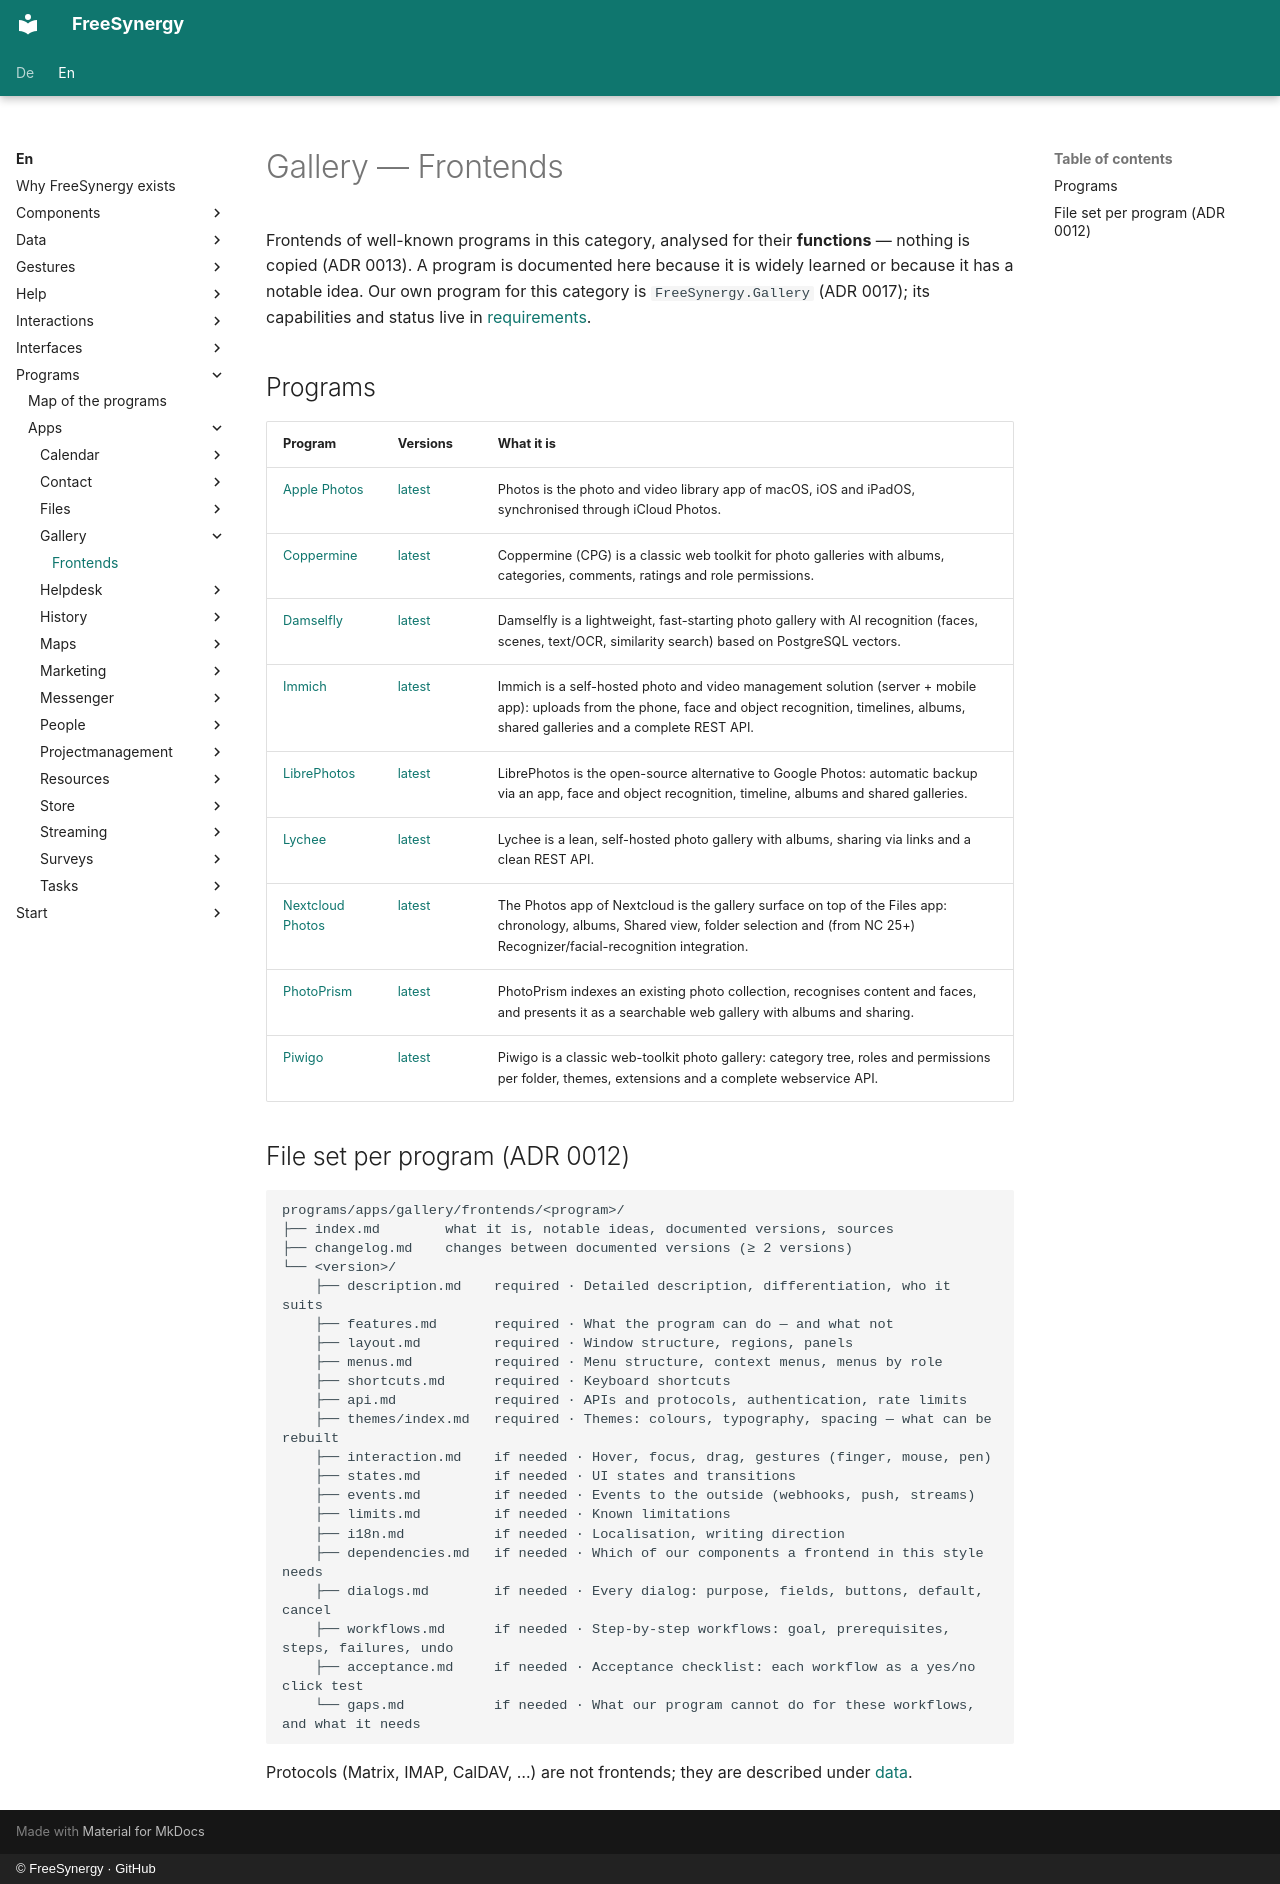

repository: FreeSynergy/fs-documentation · page: en/programs/apps/gallery/frontends/index.html · generator: mkdocs · copyright: © FreeSynergy · GitHub

# Gallery — Frontends

Frontends of well-known programs in this category, analysed for their **functions** — nothing is copied (ADR 0013). A program is documented here because it is widely learned or because it has a notable idea. Our own program for this category is `FreeSynergy.Gallery` (ADR 0017); its capabilities and status live in [requirements](../requirements.md).

## Programs

| Program | Versions | What it is |
|---------|----------|------------|
| [Apple Photos](apple-photos/index.md) | [latest](apple-photos/latest/description.md) | Photos is the photo and video library app of macOS, iOS and iPadOS, synchronised through iCloud Photos. |
| [Coppermine](coppermine/index.md) | [latest](coppermine/latest/description.md) | Coppermine (CPG) is a classic web toolkit for photo galleries with albums, categories, comments, ratings and role permissions. |
| [Damselfly](damselfly/index.md) | [latest](damselfly/latest/description.md) | Damselfly is a lightweight, fast-starting photo gallery with AI recognition (faces, scenes, text/OCR, similarity search) based on PostgreSQL vectors. |
| [Immich](immich/index.md) | [latest](immich/latest/description.md) | Immich is a self-hosted photo and video management solution (server + mobile app): uploads from the phone, face and object recognition, timelines, albums, shared galleries and a complete REST API. |
| [LibrePhotos](librephotos/index.md) | [latest](librephotos/latest/description.md) | LibrePhotos is the open-source alternative to Google Photos: automatic backup via an app, face and object recognition, timeline, albums and shared galleries. |
| [Lychee](lychee/index.md) | [latest](lychee/latest/description.md) | Lychee is a lean, self-hosted photo gallery with albums, sharing via links and a clean REST API. |
| [Nextcloud Photos](nextcloud-photos/index.md) | [latest](nextcloud-photos/latest/description.md) | The Photos app of Nextcloud is the gallery surface on top of the Files app: chronology, albums, Shared view, folder selection and (from NC 25+) Recognizer/facial-recognition integration. |
| [PhotoPrism](photoprism/index.md) | [latest](photoprism/latest/description.md) | PhotoPrism indexes an existing photo collection, recognises content and faces, and presents it as a searchable web gallery with albums and sharing. |
| [Piwigo](piwigo/index.md) | [latest](piwigo/latest/description.md) | Piwigo is a classic web-toolkit photo gallery: category tree, roles and permissions per folder, themes, extensions and a complete webservice API. |

## File set per program (ADR 0012)

```
programs/apps/gallery/frontends/<program>/
├── index.md        what it is, notable ideas, documented versions, sources
├── changelog.md    changes between documented versions (≥ 2 versions)
└── <version>/
    ├── description.md    required · Detailed description, differentiation, who it suits
    ├── features.md       required · What the program can do — and what not
    ├── layout.md         required · Window structure, regions, panels
    ├── menus.md          required · Menu structure, context menus, menus by role
    ├── shortcuts.md      required · Keyboard shortcuts
    ├── api.md            required · APIs and protocols, authentication, rate limits
    ├── themes/index.md   required · Themes: colours, typography, spacing — what can be rebuilt
    ├── interaction.md    if needed · Hover, focus, drag, gestures (finger, mouse, pen)
    ├── states.md         if needed · UI states and transitions
    ├── events.md         if needed · Events to the outside (webhooks, push, streams)
    ├── limits.md         if needed · Known limitations
    ├── i18n.md           if needed · Localisation, writing direction
    ├── dependencies.md   if needed · Which of our components a frontend in this style needs
    ├── dialogs.md        if needed · Every dialog: purpose, fields, buttons, default, cancel
    ├── workflows.md      if needed · Step-by-step workflows: goal, prerequisites, steps, failures, undo
    ├── acceptance.md     if needed · Acceptance checklist: each workflow as a yes/no click test
    └── gaps.md           if needed · What our program cannot do for these workflows, and what it needs
```

Protocols (Matrix, IMAP, CalDAV, …) are not frontends; they are described under [data](../../../../data/standards.md).
